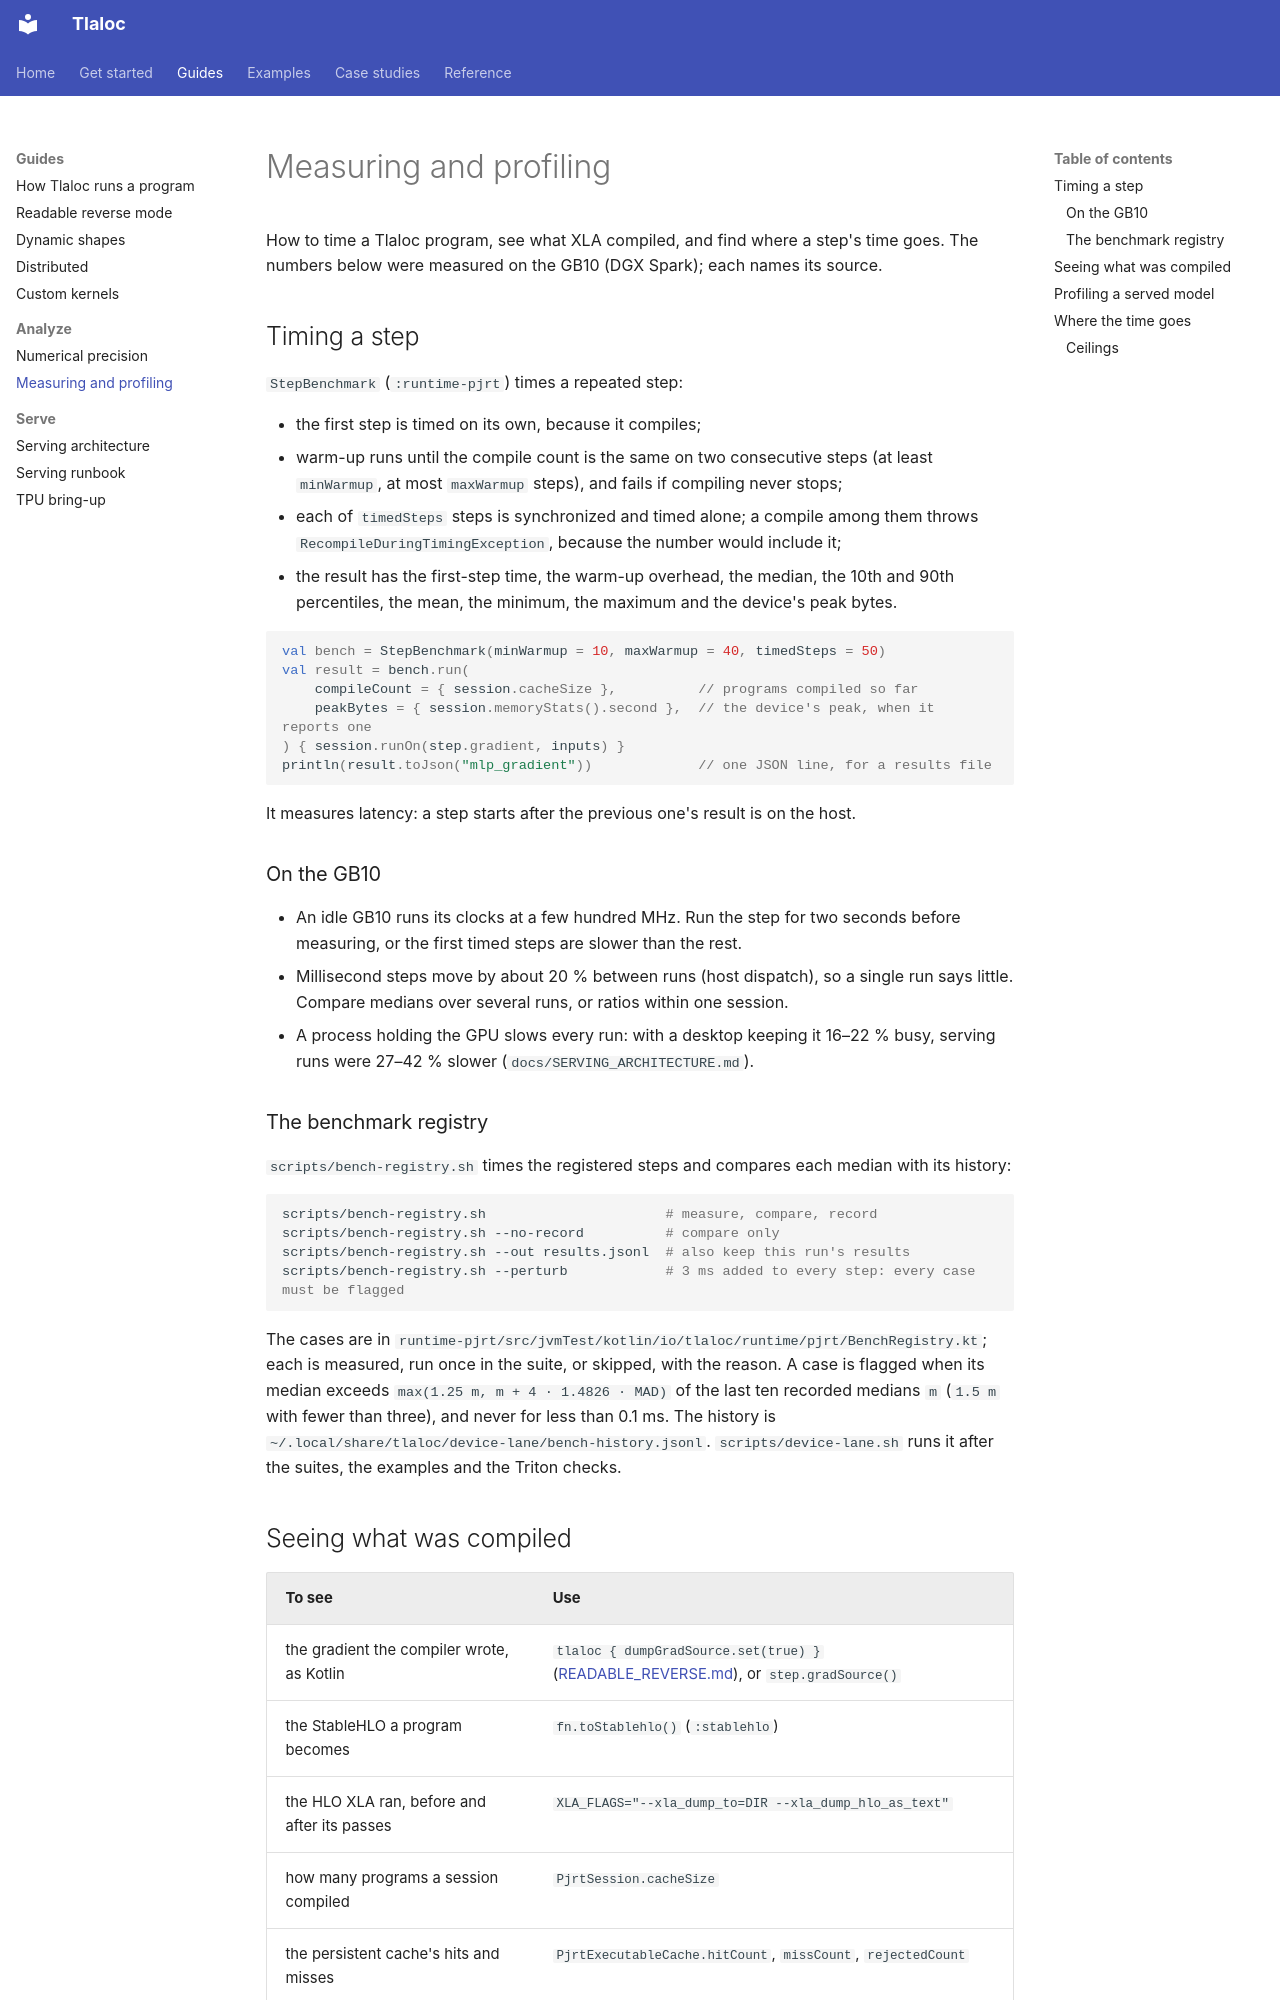

repository: pedronahum/tlaloc · page: PERFORMANCE/index.html · generator: mkdocs

# Measuring and profiling

How to time a Tlaloc program, see what XLA compiled, and find where a step's time
goes. The numbers below were measured on the GB10 (DGX Spark); each names its source.

## Timing a step

`StepBenchmark` (`:runtime-pjrt`) times a repeated step:

- the first step is timed on its own, because it compiles;
- warm-up runs until the compile count is the same on two consecutive steps (at least
  `minWarmup`, at most `maxWarmup` steps), and fails if compiling never stops;
- each of `timedSteps` steps is synchronized and timed alone; a compile among them
  throws `RecompileDuringTimingException`, because the number would include it;
- the result has the first-step time, the warm-up overhead, the median, the 10th and
  90th percentiles, the mean, the minimum, the maximum and the device's peak bytes.

<!-- doc-test: perf-step-benchmark -->

```kotlin
val bench = StepBenchmark(minWarmup = 10, maxWarmup = 40, timedSteps = 50)
val result = bench.run(
    compileCount = { session.cacheSize },          // programs compiled so far
    peakBytes = { session.memoryStats().second },  // the device's peak, when it reports one
) { session.runOn(step.gradient, inputs) }
println(result.toJson("mlp_gradient"))             // one JSON line, for a results file
```

It measures latency: a step starts after the previous one's result is on the host.

### On the GB10

- An idle GB10 runs its clocks at a few hundred MHz. Run the step for two seconds
  before measuring, or the first timed steps are slower than the rest.
- Millisecond steps move by about 20 % between runs (host dispatch), so a single run
  says little. Compare medians over several runs, or ratios within one session.
- A process holding the GPU slows every run: with a desktop keeping it 16–22 % busy,
  serving runs were 27–42 % slower (`docs/SERVING_ARCHITECTURE.md`).

### The benchmark registry

`scripts/bench-registry.sh` times the registered steps and compares each median with
its history:

```bash
scripts/bench-registry.sh                      # measure, compare, record
scripts/bench-registry.sh --no-record          # compare only
scripts/bench-registry.sh --out results.jsonl  # also keep this run's results
scripts/bench-registry.sh --perturb            # 3 ms added to every step: every case must be flagged
```

The cases are in `runtime-pjrt/src/jvmTest/kotlin/io/tlaloc/runtime/pjrt/BenchRegistry.kt`;
each is measured, run once in the suite, or skipped, with the reason. A case is
flagged when its median exceeds `max(1.25 m, m + 4 · 1.4826 · MAD)` of the last ten
recorded medians `m` (`1.5 m` with fewer than three), and never for less than 0.1 ms.
The history is `~/.local/share/tlaloc/device-lane/bench-history.jsonl`.
`scripts/device-lane.sh` runs it after the suites, the examples and the Triton checks.
